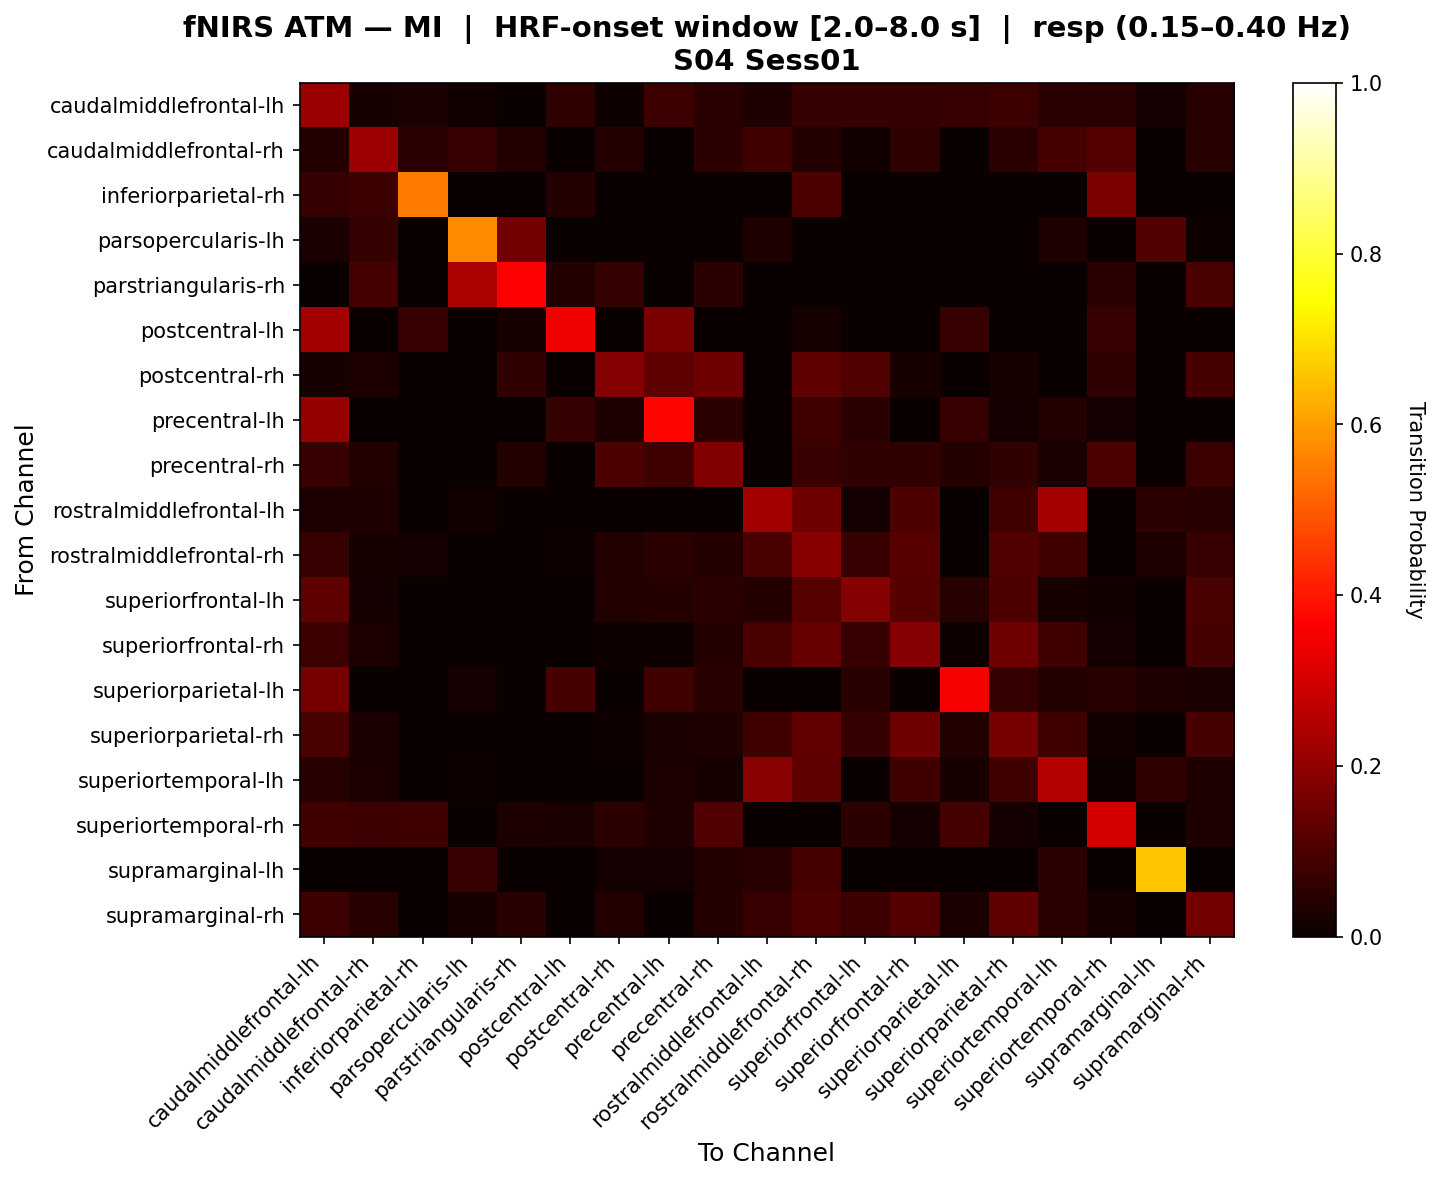

The file beside this chart, header and first rows:
, caudalmiddlefrontal-lh, caudalmiddlefrontal-rh, inferiorparietal-rh, parsopercularis-lh, parstriangularis-rh, postcentral-lh, postcentral-rh, precentral-lh, precentral-rh, rostralmiddlefrontal-lh, rostralmiddlefrontal-rh, superiorfrontal-lh, superiorfrontal-rh, superiorparietal-lh, superiorparietal-rh, superiortemporal-lh, superiortemporal-rh, supramarginal-lh, supramarginal-rh
caudalmiddlefrontal-lh, 0.2181, 0.02125, 0.02655, 0.01269, 0.0, 0.05577, 0.00885, 0.07584, 0.04692, 0.03306, 0.06491, 0.06462, 0.06491, 0.06787, 0.07701, 0.04959, 0.05163, 0.01711, 0.04337
caudalmiddlefrontal-rh, 0.03993, 0.2203, 0.05224, 0.06667, 0.03905, 0.0, 0.03731, 0.0, 0.05224, 0.08333, 0.03993, 0.01493, 0.05659, 0.0, 0.04826, 0.09167, 0.1119, 0.0, 0.04565
inferiorparietal-rh, 0.06383, 0.07447, 0.5489, 0.0, 0.0, 0.04255, 0.0, 0.0, 0.0, 0.0, 0.1, 0.0, 0.0, 0.0, 0.0, 0.0, 0.1702, 0.0, 0.0
parsopercularis-lh, 0.02459, 0.06557, 0.0, 0.5712, 0.1591, 0.0, 0.0, 0.0, 0.0, 0.03279, 0.0, 0.0, 0.0, 0.0, 0.0, 0.03279, 0.0, 0.1058, 0.008197
parstriangularis-rh, 0.0, 0.08788, 0.0, 0.2424, 0.3667, 0.03636, 0.06364, 0.0, 0.05455, 0.0, 0.0, 0.0, 0.0, 0.0, 0.0, 0.0, 0.05455, 0.0, 0.09394
postcentral-lh, 0.2294, 0.0, 0.06977, 0.0, 0.02326, 0.3446, 0.0, 0.1707, 0.0, 0.0, 0.02326, 0.0, 0.0, 0.06924, 0.0, 0.0, 0.06977, 0.0, 0.0
postcentral-rh, 0.02, 0.03, 0.0, 0.0, 0.06, 0.0, 0.1871, 0.125, 0.1514, 0.0, 0.1271, 0.1093, 0.02, 0.0, 0.02, 0.0, 0.06, 0.0, 0.09
precentral-lh, 0.2096, 0.0, 0.0, 0.0, 0.0, 0.06551, 0.0283, 0.3726, 0.04717, 0.0, 0.08386, 0.04717, 0.0, 0.07023, 0.01887, 0.03774, 0.01887, 0.0, 0.0
precentral-rh, 0.07247, 0.03896, 0.0, 0.0, 0.03896, 0.0, 0.09844, 0.08, 0.1781, 0.0, 0.07247, 0.05913, 0.05913, 0.04, 0.05913, 0.02667, 0.09861, 0.0, 0.07792
rostralmiddlefrontal-lh, 0.03478, 0.03478, 0.0, 0.01304, 0.0, 0.0, 0.0, 0.0, 0.0, 0.2304, 0.1526, 0.01739, 0.1024, 0.0, 0.08458, 0.2308, 0.0, 0.05455, 0.04466
rostralmiddlefrontal-rh, 0.06719, 0.02004, 0.01739, 0.0, 0.0, 0.006993, 0.03743, 0.04877, 0.03922, 0.09763, 0.1892, 0.0723, 0.116, 0.0, 0.1073, 0.08373, 0.0, 0.02797, 0.0689
superiorfrontal-lh, 0.1264, 0.01695, 0.0, 0.0, 0.0, 0.0, 0.03778, 0.04167, 0.04932, 0.04167, 0.1133, 0.1874, 0.1095, 0.04626, 0.101, 0.02083, 0.01389, 0.0, 0.09404
superiorfrontal-rh, 0.0759, 0.02932, 0.0, 0.0, 0.0, 0.0, 0.008264, 0.008264, 0.04171, 0.09735, 0.1387, 0.06877, 0.1856, 0.008264, 0.1511, 0.08043, 0.01579, 0.0, 0.09056
superiorparietal-lh, 0.1637, 0.0, 0.0, 0.01667, 0.0, 0.09226, 0.0, 0.07917, 0.04464, 0.0, 0.0, 0.04345, 0.0, 0.3571, 0.0625, 0.03571, 0.04464, 0.03333, 0.02679
superiorparietal-rh, 0.09459, 0.02703, 0.0, 0.0, 0.0, 0.0, 0.009009, 0.02703, 0.03153, 0.08559, 0.1306, 0.06306, 0.1486, 0.03604, 0.1622, 0.08108, 0.01351, 0.0, 0.09009
superiortemporal-lh, 0.04444, 0.02963, 0.0, 0.01111, 0.0, 0.0, 0.0, 0.02963, 0.02222, 0.1942, 0.1274, 0.003704, 0.08035, 0.02222, 0.08052, 0.2565, 0.007407, 0.05797, 0.03269
superiortemporal-rh, 0.08538, 0.07692, 0.08173, 0.0, 0.02885, 0.02404, 0.0509, 0.03448, 0.1074, 0.0, 0.0, 0.05172, 0.01724, 0.08621, 0.01724, 0.0, 0.3042, 0.0, 0.03365
supramarginal-lh, 0.0, 0.0, 0.0, 0.07273, 0.0, 0.0, 0.01923, 0.01923, 0.03846, 0.04545, 0.09301, 0.0, 0.0, 0.0, 0.0, 0.05455, 0.0, 0.6573, 0.0
supramarginal-rh, 0.07565, 0.04458, 0.0, 0.02206, 0.04458, 0.0, 0.03604, 0.0, 0.04054, 0.06664, 0.101, 0.07565, 0.11, 0.02656, 0.1276, 0.04909, 0.02252, 0.0, 0.1575
